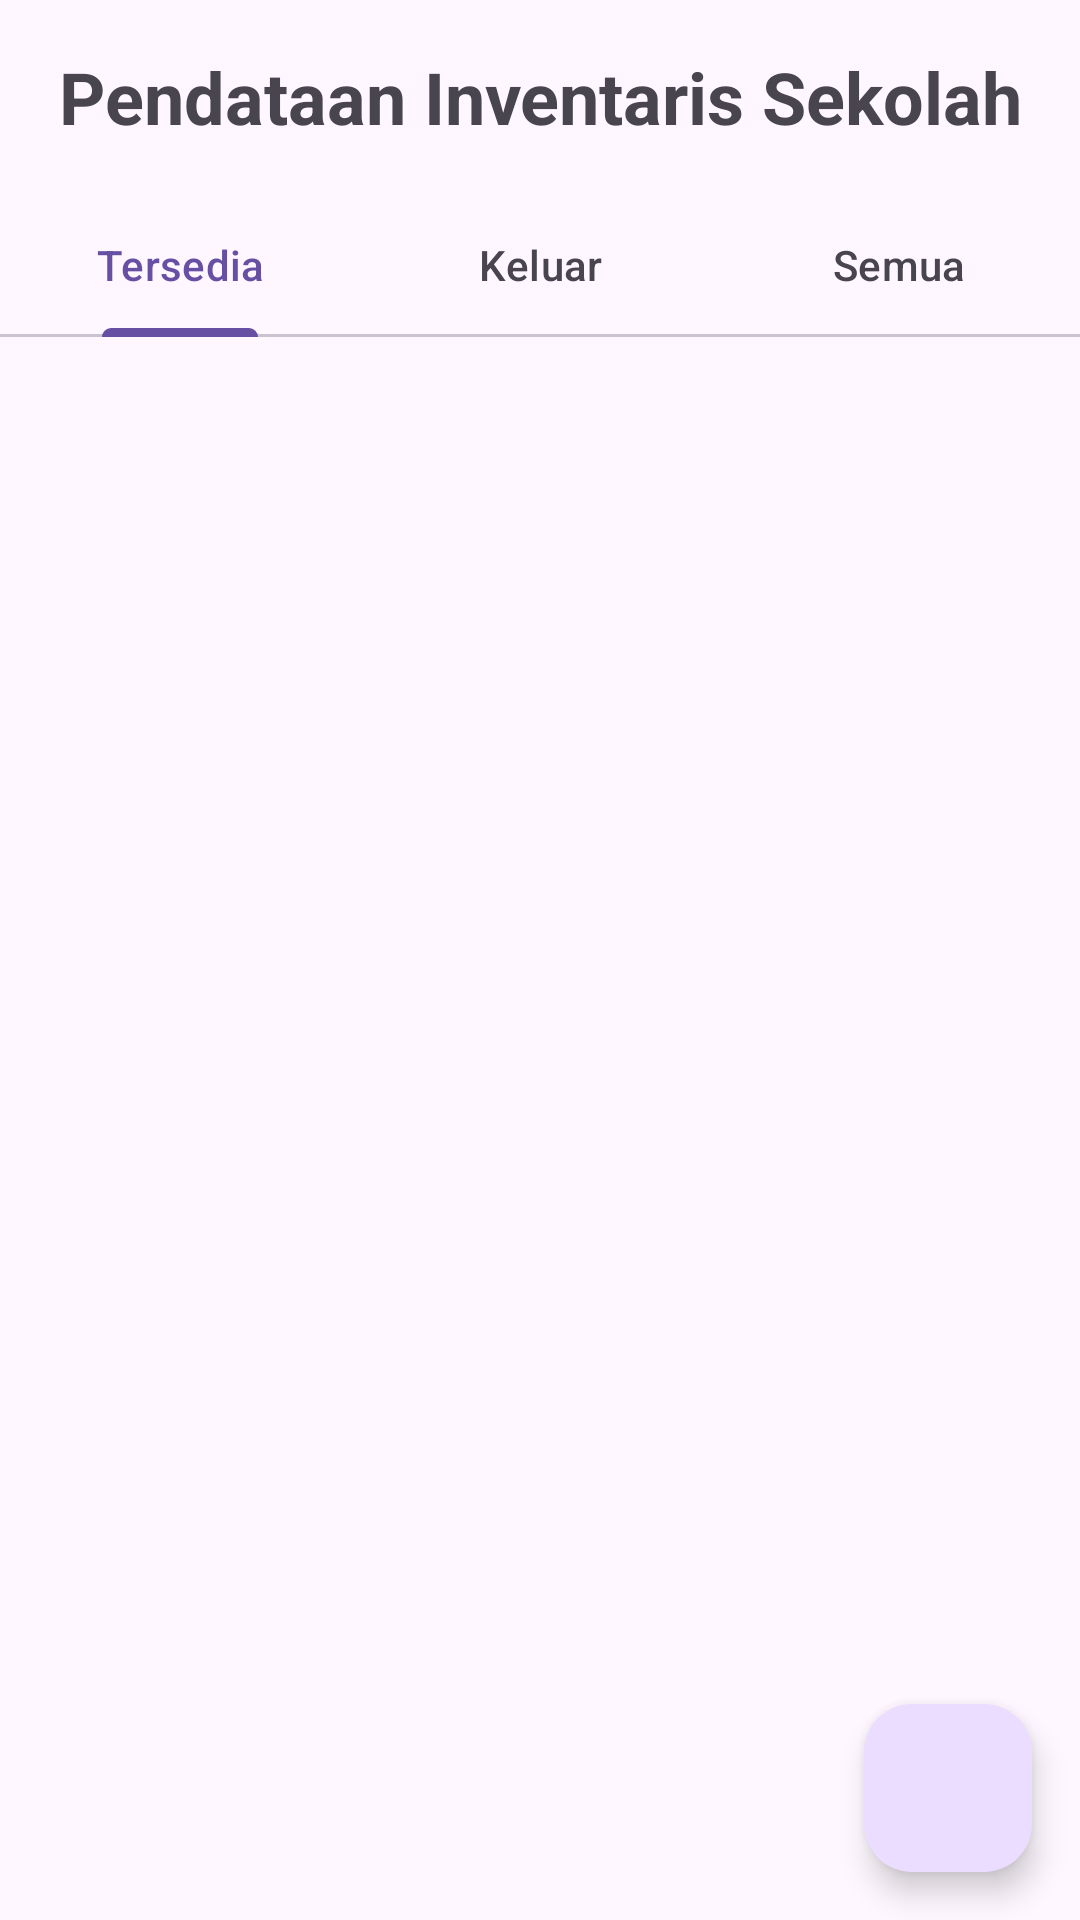

This screen was rendered from an Android layout file. Write that file and the resources it references.
<!-- AndroidManifest.xml: application theme Theme.PendataanInventarisSekolah -->
<!-- res/layout/activity_main.xml -->
<?xml version="1.0" encoding="utf-8"?>
<androidx.constraintlayout.widget.ConstraintLayout xmlns:android="http://schemas.android.com/apk/res/android"
    xmlns:app="http://schemas.android.com/apk/res-auto"
    xmlns:tools="http://schemas.android.com/tools"
    android:layout_width="match_parent"
    android:layout_height="match_parent"
    tools:context=".MainActivity">

    <TextView
        android:id="@+id/tvHeader"
        android:layout_width="match_parent"
        android:layout_height="wrap_content"
        android:text="Pendataan Inventaris Sekolah"
        android:textSize="24sp"
        android:textStyle="bold"
        android:gravity="center"
        android:padding="16dp"
        app:layout_constraintTop_toTopOf="parent" />

    <com.google.android.material.tabs.TabLayout
        android:id="@+id/tabLayout"
        android:layout_width="match_parent"
        android:layout_height="wrap_content"
        app:layout_constraintTop_toBottomOf="@id/tvHeader"
        app:tabMode="fixed">

        <com.google.android.material.tabs.TabItem
            android:layout_width="wrap_content"
            android:layout_height="wrap_content"
            android:text="Tersedia" />

        <com.google.android.material.tabs.TabItem
            android:layout_width="wrap_content"
            android:layout_height="wrap_content"
            android:text="Keluar" />

        <com.google.android.material.tabs.TabItem
            android:layout_width="wrap_content"
            android:layout_height="wrap_content"
            android:text="Semua" />

    </com.google.android.material.tabs.TabLayout>

    <androidx.recyclerview.widget.RecyclerView
        android:id="@+id/recyclerView"
        android:layout_width="match_parent"
        android:layout_height="0dp"
        android:padding="8dp"
        app:layout_constraintTop_toBottomOf="@id/tabLayout"
        app:layout_constraintBottom_toBottomOf="parent"
        tools:listitem="@layout/barang_item" />

    <com.google.android.material.floatingactionbutton.FloatingActionButton
        android:id="@+id/fab"
        android:layout_width="wrap_content"
        android:layout_height="wrap_content"
        android:layout_margin="16dp"
        android:src="@drawable/outline_add_24"
        app:layout_constraintBottom_toBottomOf="parent"
        app:layout_constraintEnd_toEndOf="parent" />

</androidx.constraintlayout.widget.ConstraintLayout>
<!-- res/layout/barang_item.xml (included above) -->
<?xml version="1.0" encoding="utf-8"?>
<androidx.cardview.widget.CardView xmlns:android="http://schemas.android.com/apk/res/android"
    xmlns:app="http://schemas.android.com/apk/res-auto"
    xmlns:tools="http://schemas.android.com/tools"
    android:layout_width="match_parent"
    android:layout_height="wrap_content"
    android:layout_margin="8dp"
    app:cardCornerRadius="8dp"
    app:cardElevation="4dp">

    <LinearLayout
        android:layout_width="match_parent"
        android:layout_height="wrap_content"
        android:orientation="horizontal"
        android:padding="8dp">

        <ImageView
            android:id="@+id/ivGambar"
            android:layout_width="80dp"
            android:layout_height="80dp"
            android:scaleType="centerCrop"
            android:src="@drawable/outline_add_photo_alternate_24" />

        <LinearLayout
            android:layout_width="match_parent"
            android:layout_height="match_parent"
            android:orientation="vertical"
            android:layout_marginStart="16dp"
            android:gravity="center_vertical">

            <TextView
                android:id="@+id/tvName"
                android:layout_width="match_parent"
                android:layout_height="wrap_content"
                android:textSize="18sp"
                android:textStyle="bold"
                tools:text="Nama Barang" />

            <TextView
                android:id="@+id/tvKategori"
                android:layout_width="match_parent"
                android:layout_height="wrap_content"
                android:textSize="14sp"
                tools:text="Elektronik" />

            <TextView
                android:id="@+id/tvKondisi"
                android:layout_width="match_parent"
                android:layout_height="wrap_content"
                android:textSize="14sp"
                tools:text="Baik" />

            <TextView
                android:id="@+id/tvDate"
                android:layout_width="match_parent"
                android:layout_height="wrap_content"
                android:textSize="12sp"
                android:textStyle="italic"
                tools:text="24/04/2025 10:30" />
        </LinearLayout>
    </LinearLayout>
</androidx.cardview.widget.CardView>
<!-- resources referenced by this layout -->
<resources>
  <style name="Theme.PendataanInventarisSekolah" parent="Base.Theme.PendataanInventarisSekolah" />
  <style name="Base.Theme.PendataanInventarisSekolah" parent="Theme.Material3.DayNight.NoActionBar">
          
          
      </style>
</resources>
